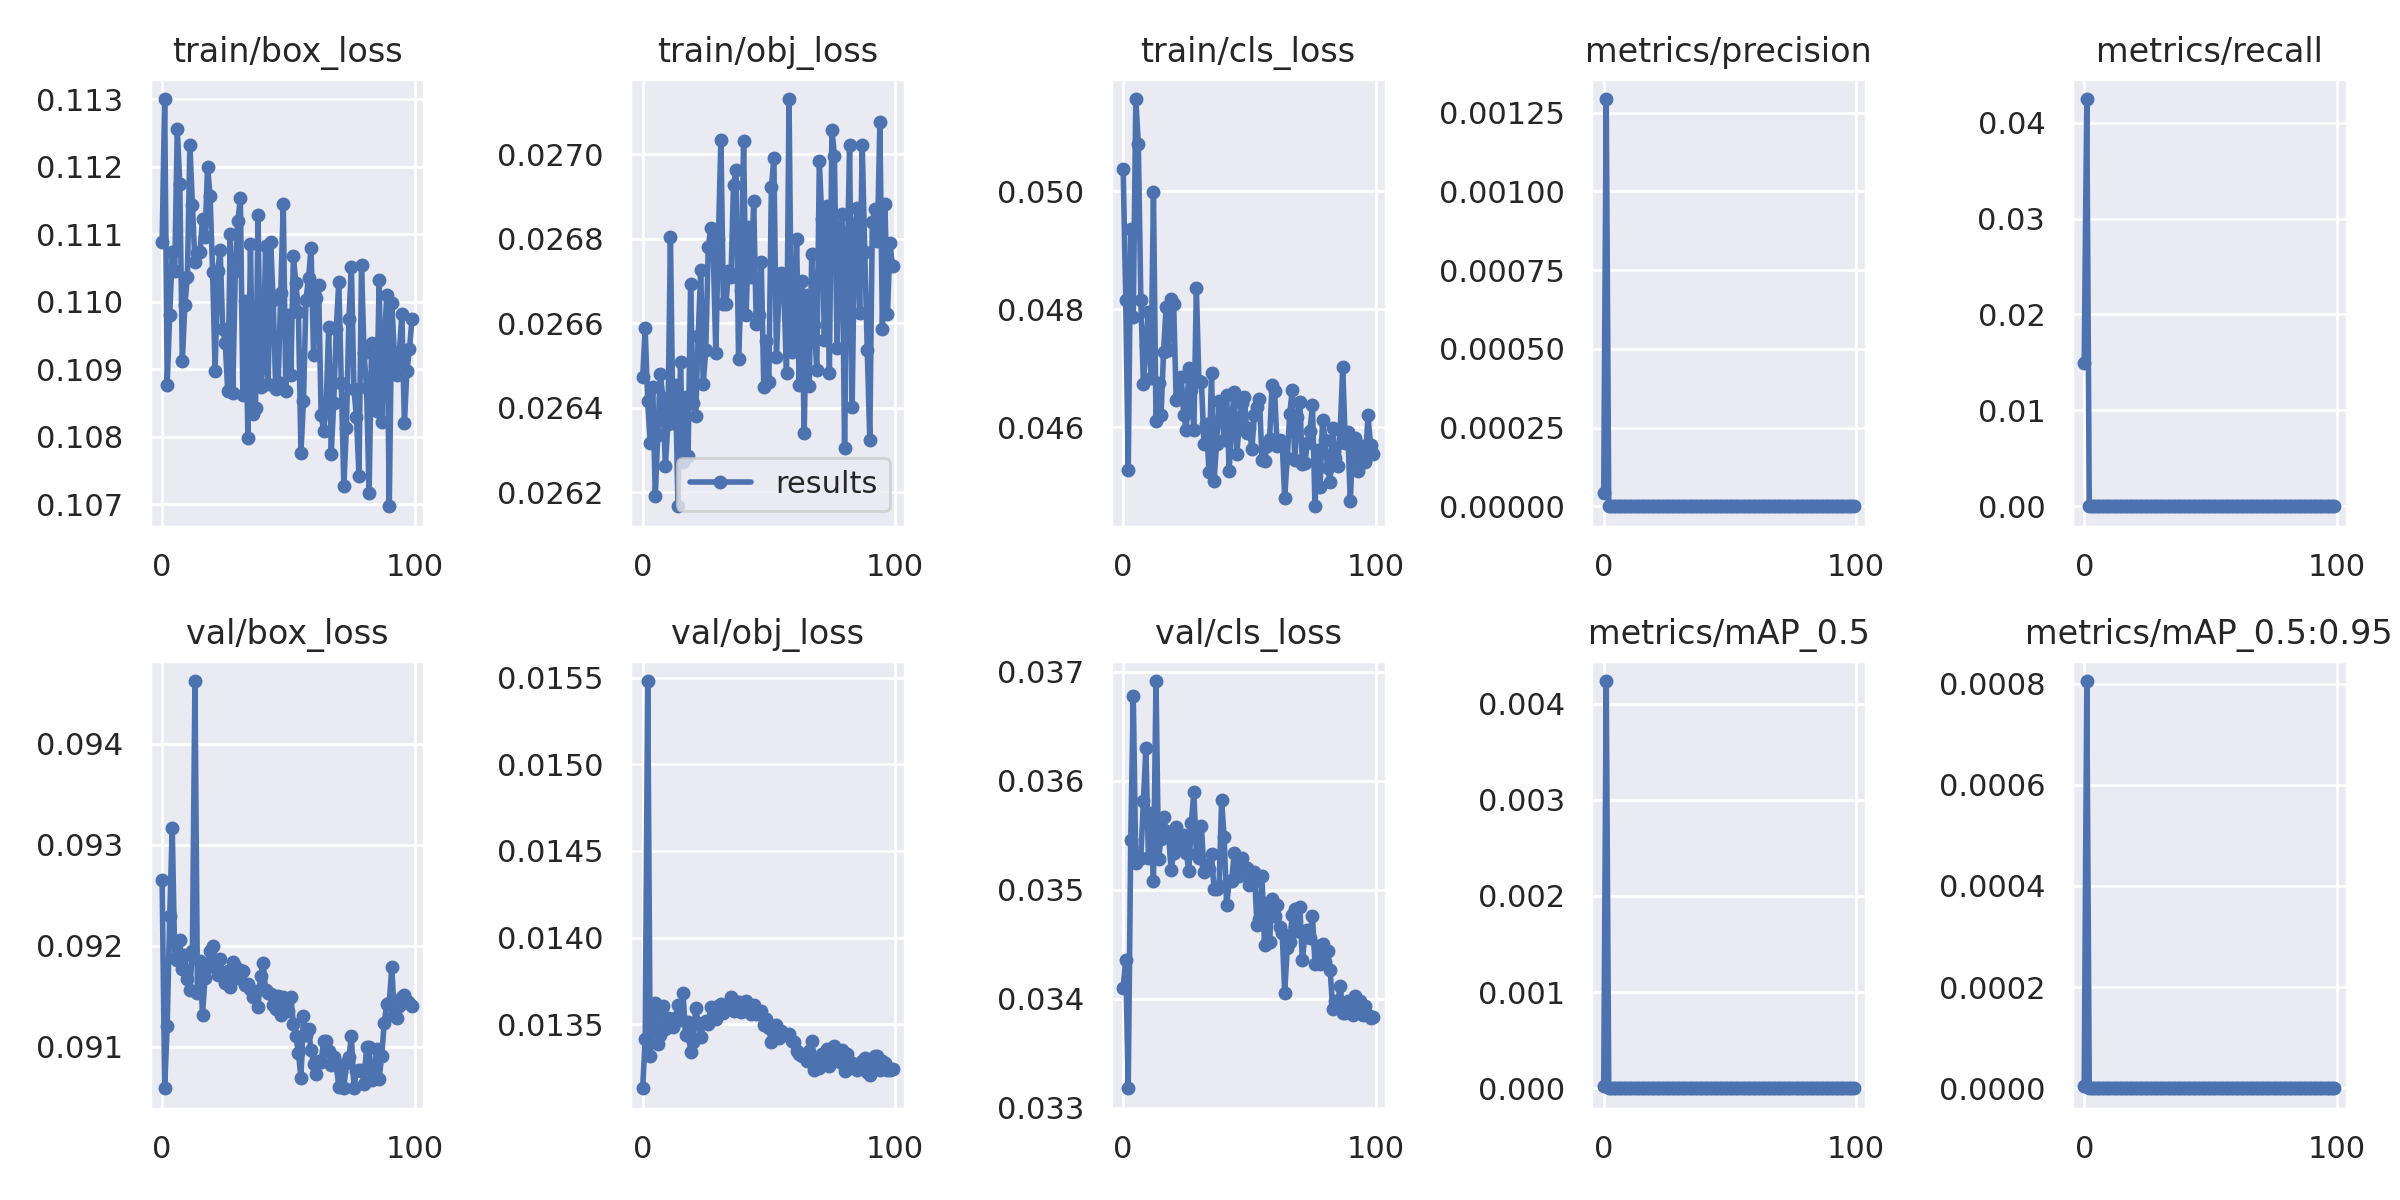

Source data for this figure (header and first rows):
epoch, train/box_loss, train/obj_loss, train/cls_loss, metrics/precision, metrics/recall, metrics/mAP_0.5, metrics/mAP_0.5:0.95, val/box_loss, val/obj_loss, val/cls_loss, x/lr0, x/lr1, x/lr2
0, 0.1109, 0.02647, 0.05038, 4.2276e-05, 0.01498, 2.4675e-05, 5.2426e-06, 0.09265, 0.01313, 0.0341, 0.07022, 0.003309, 0.003309
1, 0.113, 0.02659, 0.04816, 0.001293, 0.04247, 0.004236, 0.0008051, 0.09059, 0.01341, 0.03436, 0.04015, 0.006577, 0.006577
2, 0.1088, 0.02642, 0.04527, 0, 0, 0, 0, 0.09121, 0.01548, 0.03318, 0.01002, 0.009778, 0.009778
3, 0.1098, 0.02632, 0.04935, 0, 0, 0, 0, 0.09229, 0.01332, 0.03546, 0.009703, 0.009703, 0.009703
4, 0.1107, 0.02645, 0.04787, 0, 0, 0, 0, 0.09316, 0.01357, 0.03677, 0.009703, 0.009703, 0.009703
5, 0.1105, 0.02619, 0.05156, 0, 0, 0, 0, 0.09188, 0.01362, 0.03524, 0.009604, 0.009604, 0.009604
6, 0.1126, 0.02634, 0.05081, 0, 0, 0, 0, 0.09186, 0.01338, 0.03527, 0.009505, 0.009505, 0.009505
7, 0.1117, 0.02648, 0.04816, 0, 0, 0, 0, 0.09206, 0.01344, 0.03529, 0.009406, 0.009406, 0.009406
8, 0.1091, 0.02642, 0.04674, 0, 0, 0, 0, 0.09177, 0.0136, 0.03581, 0.009307, 0.009307, 0.009307
9, 0.11, 0.02626, 0.0474, 0, 0, 0, 0, 0.09191, 0.01347, 0.0363, 0.009208, 0.009208, 0.009208
10, 0.1104, 0.02636, 0.04796, 0, 0, 0, 0, 0.09167, 0.01354, 0.03529, 0.009109, 0.009109, 0.009109
11, 0.1123, 0.0268, 0.04684, 0, 0, 0, 0, 0.09156, 0.01353, 0.03571, 0.00901, 0.00901, 0.00901
12, 0.1114, 0.02636, 0.04998, 0, 0, 0, 0, 0.09195, 0.01348, 0.03508, 0.008911, 0.008911, 0.008911
13, 0.1106, 0.02645, 0.04611, 0, 0, 0, 0, 0.09462, 0.01354, 0.03691, 0.008812, 0.008812, 0.008812
14, 0.1107, 0.02617, 0.04675, 0, 0, 0, 0, 0.09153, 0.01361, 0.03528, 0.008713, 0.008713, 0.008713
15, 0.1107, 0.02651, 0.04621, 0, 0, 0, 0, 0.09185, 0.01353, 0.03546, 0.008614, 0.008614, 0.008614
16, 0.1112, 0.02627, 0.04728, 0, 0, 0, 0, 0.09132, 0.01368, 0.03567, 0.008515, 0.008515, 0.008515
17, 0.111, 0.02643, 0.04804, 0, 0, 0, 0, 0.09168, 0.01344, 0.03554, 0.008416, 0.008416, 0.008416
18, 0.112, 0.02629, 0.04731, 0, 0, 0, 0, 0.0918, 0.01351, 0.03549, 0.008317, 0.008317, 0.008317
19, 0.1116, 0.02669, 0.04818, 0, 0, 0, 0, 0.09195, 0.01334, 0.03518, 0.008218, 0.008218, 0.008218
20, 0.1104, 0.02641, 0.04809, 0, 0, 0, 0, 0.092, 0.0134, 0.03534, 0.008119, 0.008119, 0.008119
21, 0.109, 0.02638, 0.04647, 0, 0, 0, 0, 0.09183, 0.01359, 0.03558, 0.00802, 0.00802, 0.00802
22, 0.1105, 0.02657, 0.04653, 0, 0, 0, 0, 0.09171, 0.01351, 0.0354, 0.007921, 0.007921, 0.007921
23, 0.1108, 0.02673, 0.04686, 0, 0, 0, 0, 0.09187, 0.01342, 0.03548, 0.007822, 0.007822, 0.007822
24, 0.1096, 0.02646, 0.04621, 0, 0, 0, 0, 0.09172, 0.01351, 0.03551, 0.007723, 0.007723, 0.007723
25, 0.1094, 0.02654, 0.04595, 0, 0, 0, 0, 0.09163, 0.01352, 0.03534, 0.007624, 0.007624, 0.007624
26, 0.1087, 0.02678, 0.047, 0, 0, 0, 0, 0.09175, 0.0135, 0.03517, 0.007525, 0.007525, 0.007525
27, 0.111, 0.02683, 0.04664, 0, 0, 0, 0, 0.0916, 0.0136, 0.03562, 0.007426, 0.007426, 0.007426
28, 0.1086, 0.02676, 0.04595, 0, 0, 0, 0, 0.09184, 0.01359, 0.03589, 0.007327, 0.007327, 0.007327
29, 0.1105, 0.02653, 0.04836, 0, 0, 0, 0, 0.0918, 0.01353, 0.03533, 0.007228, 0.007228, 0.007228
30, 0.1112, 0.0268, 0.0468, 0, 0, 0, 0, 0.09168, 0.01361, 0.03529, 0.007129, 0.007129, 0.007129
31, 0.1115, 0.02704, 0.04678, 0, 0, 0, 0, 0.09176, 0.01362, 0.03559, 0.00703, 0.00703, 0.00703
32, 0.1086, 0.02665, 0.04573, 0, 0, 0, 0, 0.09175, 0.01357, 0.03516, 0.006931, 0.006931, 0.006931
33, 0.11, 0.02664, 0.04606, 0, 0, 0, 0, 0.09161, 0.01358, 0.03523, 0.006832, 0.006832, 0.006832
34, 0.108, 0.02672, 0.04525, 0, 0, 0, 0, 0.09162, 0.01362, 0.03519, 0.006733, 0.006733, 0.006733
35, 0.1109, 0.02671, 0.04693, 0, 0, 0, 0, 0.09157, 0.01366, 0.03533, 0.006634, 0.006634, 0.006634
36, 0.1083, 0.02693, 0.04509, 0, 0, 0, 0, 0.0915, 0.01358, 0.03501, 0.006535, 0.006535, 0.006535
37, 0.1084, 0.02696, 0.04573, 0, 0, 0, 0, 0.09155, 0.01363, 0.03501, 0.006436, 0.006436, 0.006436
38, 0.1113, 0.02652, 0.04644, 0, 0, 0, 0, 0.0914, 0.01363, 0.03504, 0.006337, 0.006337, 0.006337
39, 0.1087, 0.02668, 0.04632, 0, 0, 0, 0, 0.0917, 0.01357, 0.03582, 0.006238, 0.006238, 0.006238
40, 0.109, 0.02703, 0.04579, 0, 0, 0, 0, 0.09183, 0.01359, 0.03548, 0.006139, 0.006139, 0.006139
41, 0.1108, 0.02662, 0.04655, 0, 0, 0, 0, 0.09157, 0.01363, 0.03486, 0.00604, 0.00604, 0.00604
42, 0.1088, 0.02683, 0.04527, 0, 0, 0, 0, 0.09153, 0.01358, 0.03508, 0.005941, 0.005941, 0.005941
43, 0.1109, 0.02671, 0.04614, 0, 0, 0, 0, 0.09152, 0.01356, 0.03508, 0.005842, 0.005842, 0.005842
44, 0.11, 0.02689, 0.0466, 0, 0, 0, 0, 0.09141, 0.01361, 0.03534, 0.005743, 0.005743, 0.005743
45, 0.1087, 0.0266, 0.04555, 0, 0, 0, 0, 0.09137, 0.01356, 0.03516, 0.005644, 0.005644, 0.005644
46, 0.1088, 0.02662, 0.04605, 0, 0, 0, 0, 0.09151, 0.01356, 0.03513, 0.005545, 0.005545, 0.005545
47, 0.1101, 0.02675, 0.04641, 0, 0, 0, 0, 0.09132, 0.01357, 0.03529, 0.005446, 0.005446, 0.005446
48, 0.1114, 0.02645, 0.04651, 0, 0, 0, 0, 0.0915, 0.0135, 0.03517, 0.005347, 0.005347, 0.005347
49, 0.1087, 0.02656, 0.0459, 0, 0, 0, 0, 0.09137, 0.01353, 0.0352, 0.005248, 0.005248, 0.005248
50, 0.1098, 0.02646, 0.04599, 0, 0, 0, 0, 0.09136, 0.01348, 0.03505, 0.005149, 0.005149, 0.005149
51, 0.1089, 0.02692, 0.04563, 0, 0, 0, 0, 0.09149, 0.0134, 0.03506, 0.00505, 0.00505, 0.00505
52, 0.1107, 0.02699, 0.04621, 0, 0, 0, 0, 0.09123, 0.01347, 0.03516, 0.004951, 0.004951, 0.004951
53, 0.1103, 0.02652, 0.04634, 0, 0, 0, 0, 0.09111, 0.01349, 0.03468, 0.004852, 0.004852, 0.004852
54, 0.1099, 0.02667, 0.04649, 0, 0, 0, 0, 0.09094, 0.01342, 0.03473, 0.004753, 0.004753, 0.004753
55, 0.1078, 0.02672, 0.04545, 0, 0, 0, 0, 0.09069, 0.01346, 0.03513, 0.004654, 0.004654, 0.004654
56, 0.1085, 0.02667, 0.04544, 0, 0, 0, 0, 0.09131, 0.01344, 0.03449, 0.004555, 0.004555, 0.004555
57, 0.11, 0.02648, 0.04569, 0, 0, 0, 0, 0.09112, 0.01344, 0.03488, 0.004456, 0.004456, 0.004456
58, 0.1104, 0.02713, 0.0458, 0, 0, 0, 0, 0.09117, 0.01344, 0.03452, 0.004357, 0.004357, 0.004357
59, 0.1108, 0.02653, 0.04673, 0, 0, 0, 0, 0.09097, 0.0134, 0.03492, 0.004258, 0.004258, 0.004258
... 40 more rows
